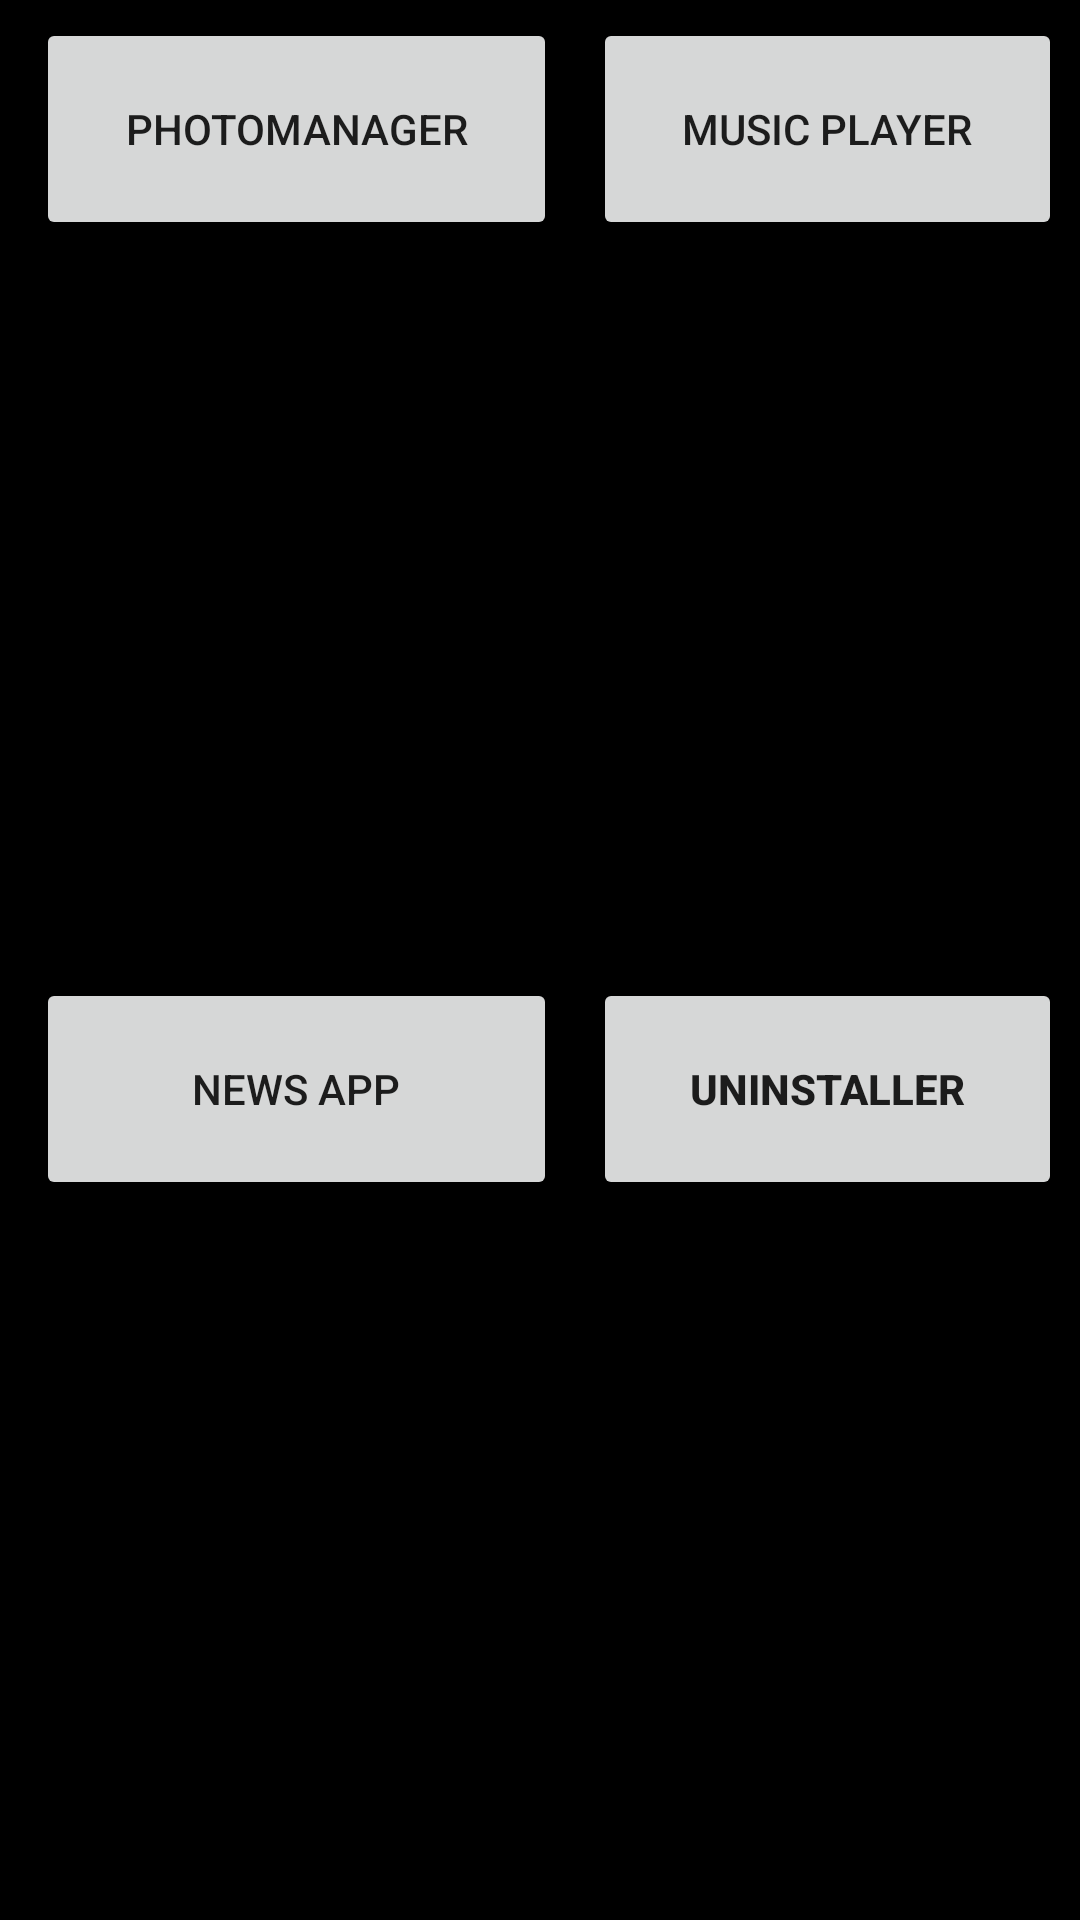

This screen was rendered from an Android layout file. Write that file and the resources it references.
<!-- AndroidManifest.xml: application theme Theme.Basic_Beginning -->
<!-- res/layout/activity_main.xml -->
<?xml version="1.0" encoding="utf-8"?>
<androidx.constraintlayout.widget.ConstraintLayout xmlns:android="http://schemas.android.com/apk/res/android"
    xmlns:app="http://schemas.android.com/apk/res-auto"
    xmlns:tools="http://schemas.android.com/tools"
    android:layout_width="match_parent"
    android:layout_height="match_parent"
    tools:context=".MainActivity">

    <GridLayout
        android:id="@+id/gridView"
        android:layout_width="match_parent"
        android:layout_height="match_parent"
        android:background="@color/black"
        android:paddingLeft="6dp"
        android:columnCount="2"
        >

        <LinearLayout
            android:layout_rowWeight="1"
            android:layout_columnWeight="1"
            android:layout_margin="6dp"
            android:orientation="vertical"
            android:layout_marginBottom="3dp">
            <Button
                android:layout_width="match_parent"
                android:id="@+id/photoManager"
                android:text="PhotoManager"
                android:onClick="photoManagerClick"
                android:layout_weight="1"
                android:layout_height="wrap_content"
                />
            <ImageView
                android:layout_width="match_parent"
                android:layout_weight="9"
                android:layout_height="wrap_content"/>
        </LinearLayout>

        <LinearLayout
            android:layout_rowWeight="1"
            android:layout_columnWeight="1"
            android:layout_margin="6dp"
            android:orientation="vertical"
            android:layout_marginBottom="3dp">
            <Button
                android:layout_width="match_parent"
                android:id="@+id/music_player"
                android:text="Music Player"
                android:onClick="musicPlayer"
                android:layout_weight="1"
                android:layout_height="wrap_content"/>
            <ImageView
                android:layout_width="match_parent"
                android:layout_weight="9"
                android:layout_height="wrap_content"/>

        </LinearLayout>
        <LinearLayout
            android:layout_rowWeight="1"
            android:layout_columnWeight="1"
            android:layout_margin="6dp"
            android:orientation="vertical"
            android:layout_marginBottom="3dp">
            <Button
                android:layout_width="match_parent"
                android:layout_weight="1"
                android:text="News App"
                android:onClick="newsApp"
                android:layout_height="wrap_content"/>
            <ImageView
                android:layout_width="match_parent"
                android:layout_weight="9"
                android:layout_height="wrap_content"/>

        </LinearLayout>
        <LinearLayout
            android:layout_rowWeight="1"
            android:layout_columnWeight="1"
            android:layout_margin="6dp"
            android:orientation="vertical"
            android:layout_marginBottom="3dp">
            <Button
                android:layout_width="match_parent"
                android:layout_weight="1"
                android:text="Uninstaller"
                android:textStyle="bold"
                android:onClick="unInstall"
                android:layout_height="wrap_content"/>
            <ImageView
                android:layout_width="match_parent"
                android:layout_weight="9"
                android:layout_height="wrap_content"/>

        </LinearLayout>

    </GridLayout>


</androidx.constraintlayout.widget.ConstraintLayout>
<!-- resources referenced by this layout -->
<resources>
  <color name="black">#FF000000</color>
  <style name="Theme.Basic_Beginning" parent="Theme.MaterialComponents.DayNight.NoActionBar">
          
          <item name="colorPrimary">@color/purple_500</item>
          <item name="colorPrimaryVariant">@color/purple_700</item>
          <item name="colorOnPrimary">@color/white</item>
          
          <item name="colorSecondary">@color/teal_200</item>
          <item name="colorSecondaryVariant">@color/teal_700</item>
          <item name="colorOnSecondary">@color/black</item>
          
          <item name="android:statusBarColor" tools:targetApi="l">?attr/colorPrimaryVariant</item>
          
      </style>
  <color name="purple_500">#FF6200EE</color>
  <color name="purple_700">#FF3700B3</color>
  <color name="white">#FFFFFFFF</color>
  <color name="teal_200">#FF03DAC5</color>
  <color name="teal_700">#FF018786</color>
</resources>
